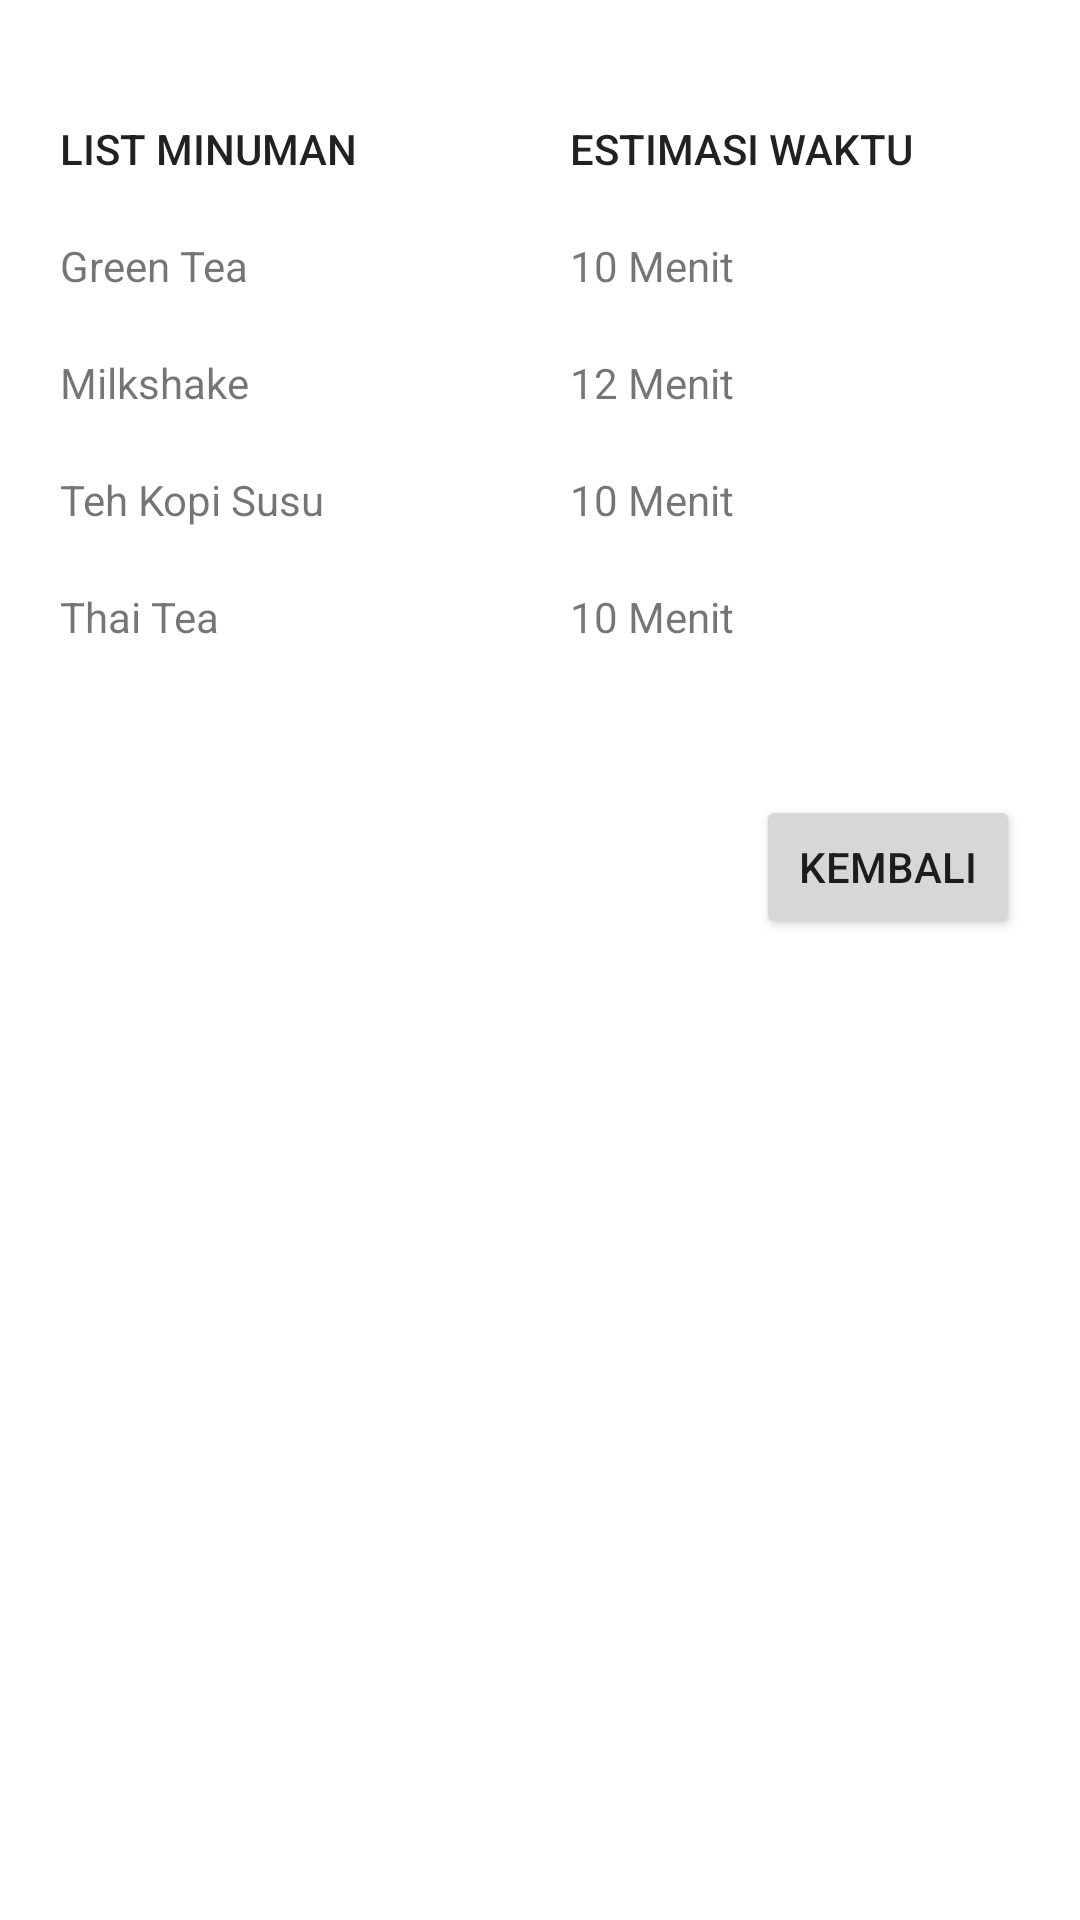

Write the Android layout XML for this screen, with the resource values it uses.
<!-- AndroidManifest.xml: application theme Theme.TUBES_PBA -->
<!-- res/layout/lihat_catatan.xml -->
<?xml version="1.0" encoding="utf-8"?>
<LinearLayout xmlns:android="http://schemas.android.com/apk/res/android"
    android:layout_width="match_parent"
    android:layout_height="match_parent"
    xmlns:tools="http://schemas.android.com/tools"
    android:orientation="vertical"
    tools:context=".LihatBiodata">

    <LinearLayout
        android:layout_width="match_parent"
        android:layout_height="wrap_content"
        android:orientation="horizontal"
        android:layout_marginTop="20dp"
        android:layout_marginLeft="20dp">

        <TextView
            android:id="@+id/TextView01"
            android:layout_width="match_parent"
            android:layout_height="wrap_content"
            android:layout_marginTop="20dp"
            android:layout_weight="1"
            style="@style/TextAppearance.AppCompat.Button"
            android:text="List Minuman" />

        <TextView
            android:id="@+id/textView1"
            android:layout_width="match_parent"
            android:layout_height="wrap_content"
            android:layout_marginTop="20dp"
            android:layout_weight="1"
            style="@style/TextAppearance.AppCompat.Button"
            android:text="Estimasi Waktu" />
    </LinearLayout>
    <LinearLayout
        android:layout_width="match_parent"
        android:layout_height="wrap_content"
        android:orientation="horizontal"
        android:layout_marginLeft="20dp">

        <TextView
            android:id="@+id/TextView02"
            android:layout_width="match_parent"
            android:layout_height="wrap_content"
            android:layout_marginTop="20dp"
            android:layout_weight="1"
            android:text="Green Tea" />

        <TextView
            android:id="@+id/textView2"
            android:layout_width="match_parent"
            android:layout_height="wrap_content"
            android:layout_marginTop="20dp"
            android:layout_weight="1"
            android:text="10 Menit" />
    </LinearLayout>
    <LinearLayout
        android:layout_width="match_parent"
        android:layout_height="wrap_content"
        android:orientation="horizontal"
        android:layout_marginLeft="20dp">

        <TextView
            android:id="@+id/TextView03"
            android:layout_width="match_parent"
            android:layout_height="wrap_content"
            android:layout_marginTop="20dp"
            android:layout_weight="1"
            android:text="Milkshake" />

        <TextView
            android:id="@+id/textView3"
            android:layout_width="match_parent"
            android:layout_height="wrap_content"
            android:layout_marginTop="20dp"
            android:layout_weight="1"
            android:text="12 Menit" />
    </LinearLayout>
    <LinearLayout
        android:layout_width="match_parent"
        android:layout_height="wrap_content"
        android:orientation="horizontal"
        android:layout_marginLeft="20dp">

        <TextView
            android:id="@+id/TextView04"
            android:layout_width="match_parent"
            android:layout_height="wrap_content"
            android:layout_marginTop="20dp"
            android:layout_weight="1"
            android:text="Teh Kopi Susu" />

        <TextView
            android:id="@+id/textView4"
            android:layout_width="match_parent"
            android:layout_height="wrap_content"
            android:layout_marginTop="20dp"
            android:layout_weight="1"
            android:text="10 Menit" />
    </LinearLayout>
    <LinearLayout
        android:layout_width="match_parent"
        android:layout_height="wrap_content"
        android:orientation="horizontal"
        android:layout_marginLeft="20dp">

        <TextView
            android:id="@+id/TextView05"
            android:layout_width="match_parent"
            android:layout_height="wrap_content"
            android:layout_marginTop="20dp"
            android:layout_weight="1"
            android:text="Thai Tea" />

        <TextView
            android:id="@+id/textView5"
            android:layout_width="match_parent"
            android:layout_height="wrap_content"
            android:layout_marginTop="20dp"
            android:layout_weight="1"
            android:text="10 Menit" />
    </LinearLayout>

    <Button
        android:id="@+id/button1"
        style="@android:style/Widget.Material.Button"
        android:layout_width="wrap_content"
        android:layout_height="wrap_content"
        android:layout_gravity="right"
        android:layout_marginTop="50dp"
        android:layout_marginRight="20dp"
        android:text="Kembali" />
</LinearLayout>
<!-- resources referenced by this layout -->
<resources>
  <style name="Theme.TUBES_PBA" parent="Theme.MaterialComponents.DayNight.DarkActionBar">
          
          <item name="colorPrimary">#006ed8</item>
          <item name="colorPrimaryVariant">#006ed8</item>
          <item name="colorOnPrimary">@color/white</item>
          
          <item name="colorSecondary">@color/teal_200</item>
          <item name="colorSecondaryVariant">@color/teal_700</item>
          <item name="colorOnSecondary">@color/black</item>
          
          <item name="android:statusBarColor" tools:targetApi="l">?attr/colorPrimaryVariant</item>
          
      </style>
  <!-- not gathered from this repository: default colours our renderer supplied (Android Studio template values) -->
  <color name="teal_200">#FF03DAC5</color>
  <color name="teal_700">#FF018786</color>
  <color name="black">#FF000000</color>
  <color name="white">#FFFFFFFF</color>
</resources>
